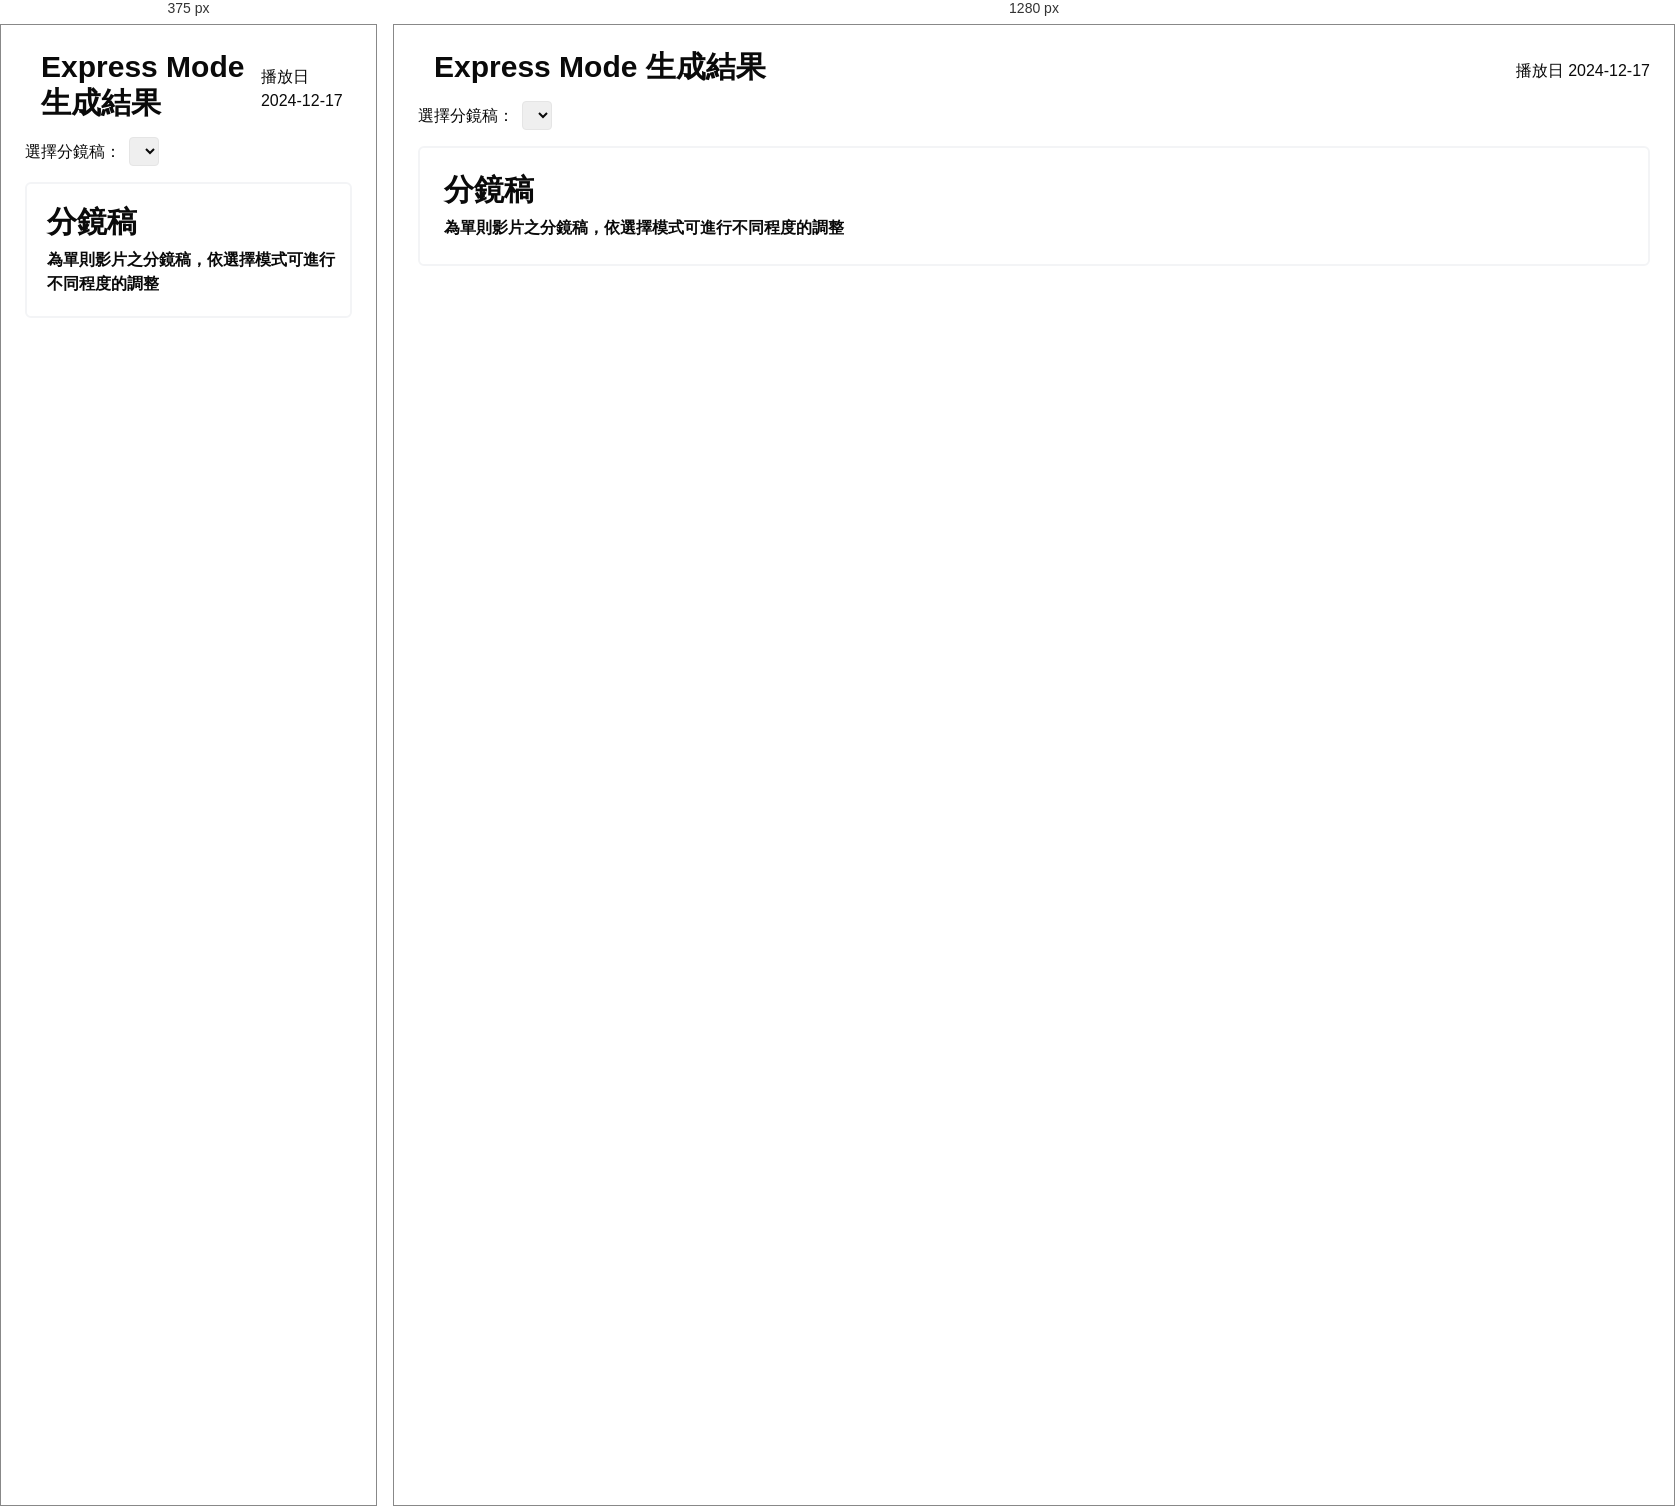
Rendered at 375 px and 1280 px, left to right.

<!-- file: storyboard.html -->
<!DOCTYPE html><html lang="en"><head><meta charSet="utf-8"/><meta name="viewport" content="width=device-width, initial-scale=1"/><link rel="stylesheet" href="/_next/static/css/ad7b8aca7bc5df19.css" data-precedence="next"/><link rel="preload" as="script" fetchPriority="low" href="/_next/static/chunks/webpack-51ed66781d0bfeac.js"/><script src="/_next/static/chunks/4bd1b696-45e90a770fa35dea.js" async=""></script><script src="/_next/static/chunks/215-94c54c2baad34477.js" async=""></script><script src="/_next/static/chunks/main-app-efeaa32cf4872bea.js" async=""></script><script src="/_next/static/chunks/205-d6ce9f7d7a011709.js" async=""></script><script src="/_next/static/chunks/app/layout-8e44268b81fd2934.js" async=""></script><script src="/_next/static/chunks/app/storyboard/page-f92a63b9a458e7d6.js" async=""></script><title>PhoenEY Education Platform</title><meta name="description" content="Powered By PhoenEY "/><link rel="icon" href="/favicon.ico" type="image/x-icon" sizes="16x16"/><script src="/_next/static/chunks/polyfills-42372ed130431b0a.js" noModule=""></script></head><body><div class="p-6"><div class="flex justify-between items-center"><div class="flex items-center"><h1 class="text-3xl font-bold mb-0 ml-4">Express Mode 生成結果</h1></div><p class="mt-2 text-m">播放日 2024-12-17</p></div><div class="mb-4 mt-4"><label for="storyboardSelect" class="mr-2">選擇分鏡稿：</label><select id="storyboardSelect" class="border rounded p-1"></select></div><div><div class="overflow-x-auto p-3 sm:p-4 group mt-4 border-gray-100 text-textLight hover:shadow-sm hover:border-neutral-100 hover:bg-blue-50 hover:text-blue-500 font-bold border-2 rounded-md "><div class="cursor-pointer"><h1 class="text-3xl font-bold ml-2 mt-2">分鏡稿</h1><p class="mt-2 text-m ml-2 mb-2">為單則影片之分鏡稿，依選擇模式可進行不同程度的調整</p></div><div class="flex flex-row gap-4 w-full"><div class="w-48 flex-shrink-0"></div><div class="flex-1"></div></div></div></div></div><script src="/_next/static/chunks/webpack-51ed66781d0bfeac.js" async=""></script><script>(self.__next_f=self.__next_f||[]).push([0])</script><script>self.__next_f.push([1,"2:\"$Sreact.fragment\"\n3:I[8851,[\"205\",\"static/chunks/205-d6ce9f7d7a011709.js\",\"185\",\"static/chunks/app/layout-8e44268b81fd2934.js\"],\"QueryProvider\"]\n4:I[9275,[],\"\"]\n5:I[1343,[],\"\"]\n6:I[6513,[],\"ClientPageRoot\"]\n7:I[3843,[\"728\",\"static/chunks/app/storyboard/page-f92a63b9a458e7d6.js\"],\"default\"]\na:I[3120,[],\"OutletBoundary\"]\nc:I[3120,[],\"MetadataBoundary\"]\ne:I[3120,[],\"ViewportBoundary\"]\n10:I[6130,[],\"\"]\n1:HL[\"/_next/static/css/ad7b8aca7bc5df19.css\",\"style\"]\n"])</script><script>self.__next_f.push([1,"0:{\"P\":null,\"b\":\"1vBh8t2g4j1_l6oxwMYlN\",\"p\":\"\",\"c\":[\"\",\"storyboard\"],\"i\":false,\"f\":[[[\"\",{\"children\":[\"storyboard\",{\"children\":[\"__PAGE__\",{}]}]},\"$undefined\",\"$undefined\",true],[\"\",[\"$\",\"$2\",\"c\",{\"children\":[[[\"$\",\"link\",\"0\",{\"rel\":\"stylesheet\",\"href\":\"/_next/static/css/ad7b8aca7bc5df19.css\",\"precedence\":\"next\",\"crossOrigin\":\"$undefined\",\"nonce\":\"$undefined\"}]],[\"$\",\"html\",null,{\"lang\":\"en\",\"children\":[\"$\",\"body\",null,{\"children\":[\"$\",\"$L3\",null,{\"children\":[\"$\",\"$L4\",null,{\"parallelRouterKey\":\"children\",\"segmentPath\":[\"children\"],\"error\":\"$undefined\",\"errorStyles\":\"$undefined\",\"errorScripts\":\"$undefined\",\"template\":[\"$\",\"$L5\",null,{}],\"templateStyles\":\"$undefined\",\"templateScripts\":\"$undefined\",\"notFound\":[[\"$\",\"title\",null,{\"children\":\"404: This page could not be found.\"}],[\"$\",\"div\",null,{\"style\":{\"fontFamily\":\"system-ui,\\\"Segoe UI\\\",Roboto,Helvetica,Arial,sans-serif,\\\"Apple Color Emoji\\\",\\\"Segoe UI Emoji\\\"\",\"height\":\"100vh\",\"textAlign\":\"center\",\"display\":\"flex\",\"flexDirection\":\"column\",\"alignItems\":\"center\",\"justifyContent\":\"center\"},\"children\":[\"$\",\"div\",null,{\"children\":[[\"$\",\"style\",null,{\"dangerouslySetInnerHTML\":{\"__html\":\"body{color:#000;background:#fff;margin:0}.next-error-h1{border-right:1px solid rgba(0,0,0,.3)}@media (prefers-color-scheme:dark){body{color:#fff;background:#000}.next-error-h1{border-right:1px solid rgba(255,255,255,.3)}}\"}}],[\"$\",\"h1\",null,{\"className\":\"next-error-h1\",\"style\":{\"display\":\"inline-block\",\"margin\":\"0 20px 0 0\",\"padding\":\"0 23px 0 0\",\"fontSize\":24,\"fontWeight\":500,\"verticalAlign\":\"top\",\"lineHeight\":\"49px\"},\"children\":\"404\"}],[\"$\",\"div\",null,{\"style\":{\"display\":\"inline-block\"},\"children\":[\"$\",\"h2\",null,{\"style\":{\"fontSize\":14,\"fontWeight\":400,\"lineHeight\":\"49px\",\"margin\":0},\"children\":\"This page could not be found.\"}]}]]}]}]],\"notFoundStyles\":[]}]}]}]}]]}],{\"children\":[\"storyboard\",[\"$\",\"$2\",\"c\",{\"children\":[null,[\"$\",\"$L4\",null,{\"parallelRouterKey\":\"children\",\"segmentPath\":[\"children\",\"storyboard\",\"children\"],\"error\":\"$undefined\",\"errorStyles\":\"$undefined\",\"errorScripts\":\"$undefined\",\"template\":[\"$\",\"$L5\",null,{}],\"templateStyles\":\"$undefined\",\"templateScripts\":\"$undefined\",\"notFound\":\"$undefined\",\"notFoundStyles\":\"$undefined\"}]]}],{\"children\":[\"__PAGE__\",[\"$\",\"$2\",\"c\",{\"children\":[[\"$\",\"$L6\",null,{\"Component\":\"$7\",\"searchParams\":{},\"params\":{},\"promises\":[\"$@8\",\"$@9\"]}],null,[\"$\",\"$La\",null,{\"children\":\"$Lb\"}]]}],{},null]},null]},null],[\"$\",\"$2\",\"h\",{\"children\":[null,[\"$\",\"$2\",\"ByQojmk-FVV1AfJF1MDiI\",{\"children\":[[\"$\",\"$Lc\",null,{\"children\":\"$Ld\"}],[\"$\",\"$Le\",null,{\"children\":\"$Lf\"}],null]}]]}]]],\"m\":\"$undefined\",\"G\":[\"$10\",\"$undefined\"],\"s\":false,\"S\":true}\n"])</script><script>self.__next_f.push([1,"8:{}\n9:{}\n"])</script><script>self.__next_f.push([1,"f:[[\"$\",\"meta\",\"0\",{\"name\":\"viewport\",\"content\":\"width=device-width, initial-scale=1\"}]]\nd:[[\"$\",\"meta\",\"0\",{\"charSet\":\"utf-8\"}],[\"$\",\"title\",\"1\",{\"children\":\"PhoenEY Education Platform\"}],[\"$\",\"meta\",\"2\",{\"name\":\"description\",\"content\":\"Powered By PhoenEY \"}],[\"$\",\"link\",\"3\",{\"rel\":\"icon\",\"href\":\"/favicon.ico\",\"type\":\"image/x-icon\",\"sizes\":\"16x16\"}]]\n"])</script><script>self.__next_f.push([1,"b:null\n"])</script></body></html>

/* @media block from _next/static/css/ad7b8aca7bc5df19.css */
@media (min-width:640px){.sm\:p-4{padding:1rem}}